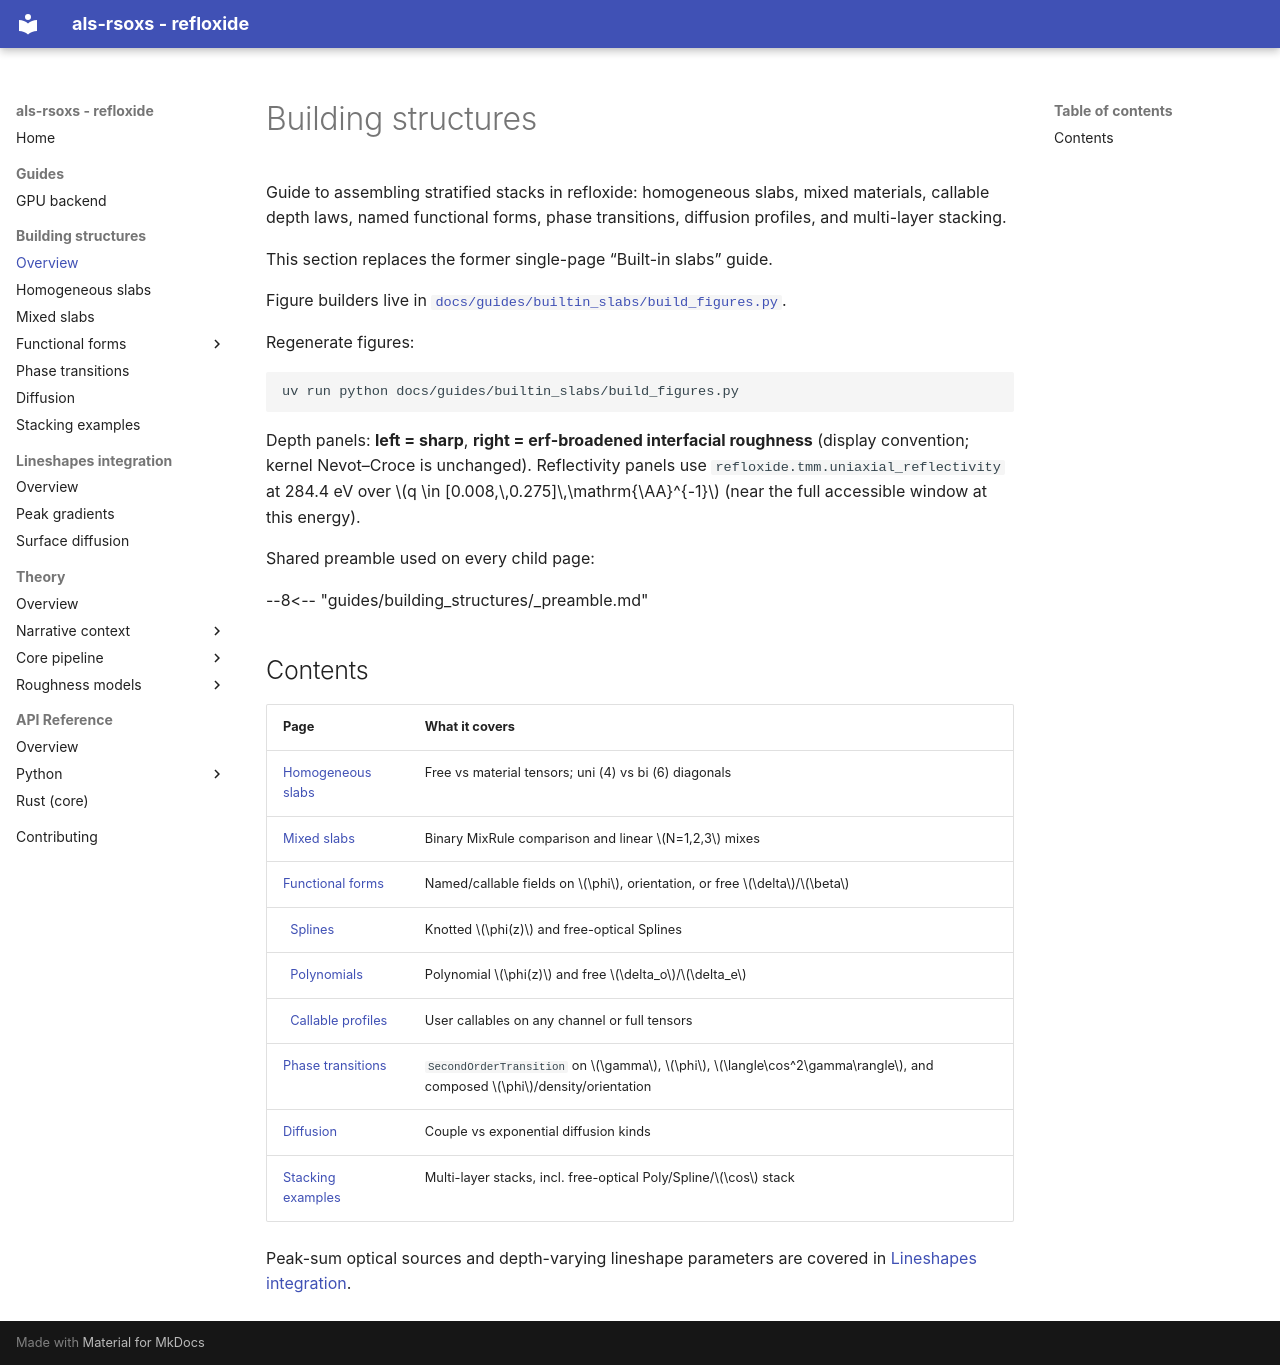

repository: ALS-RSOXS/refloxide · page: guides/building_structures/index.html · generator: mkdocs

# Building structures

Guide to assembling stratified stacks in refloxide: homogeneous slabs, mixed
materials, callable depth laws, named functional forms, phase transitions,
diffusion profiles, and multi-layer stacking.

This section replaces the former single-page “Built-in slabs” guide.

Figure builders live in
[`docs/guides/builtin_slabs/build_figures.py`](../builtin_slabs/build_figures.py).

Regenerate figures:

```bash
uv run python docs/guides/builtin_slabs/build_figures.py
```

Depth panels: **left = sharp**, **right = erf-broadened interfacial roughness**
(display convention; kernel Nevot–Croce is unchanged). Reflectivity panels use
`refloxide.tmm.uniaxial_reflectivity` at 284.4 eV over
$q \in [0.008,\,0.275]\,\mathrm{\AA}^{-1}$ (near the full accessible window at
this energy).

Shared preamble used on every child page:

--8<-- "guides/building_structures/_preamble.md"

## Contents

| Page | What it covers |
|------|----------------|
| [Homogeneous slabs](homogeneous.md) | Free vs material tensors; uni (4) vs bi (6) diagonals |
| [Mixed slabs](mixed.md) | Binary MixRule comparison and linear $N=1,2,3$ mixes |
| [Functional forms](functional_forms.md) | Named/callable fields on $\phi$, orientation, or free $\delta$/$\beta$ |
| &nbsp;&nbsp;[Splines](splines.md) | Knotted $\phi(z)$ and free-optical Splines |
| &nbsp;&nbsp;[Polynomials](polynomials.md) | Polynomial $\phi(z)$ and free $\delta_o$/$\delta_e$ |
| &nbsp;&nbsp;[Callable profiles](callables.md) | User callables on any channel or full tensors |
| [Phase transitions](phase_transitions.md) | `SecondOrderTransition` on $\gamma$, $\phi$, $\langle\cos^2\gamma\rangle$, and composed $\phi$/density/orientation |
| [Diffusion](diffusion.md) | Couple vs exponential diffusion kinds |
| [Stacking examples](stacking.md) | Multi-layer stacks, incl. free-optical Poly/Spline/$\cos$ stack |

Peak-sum optical sources and depth-varying lineshape parameters are covered in
[Lineshapes integration](../lineshapes_integration/index.md).
